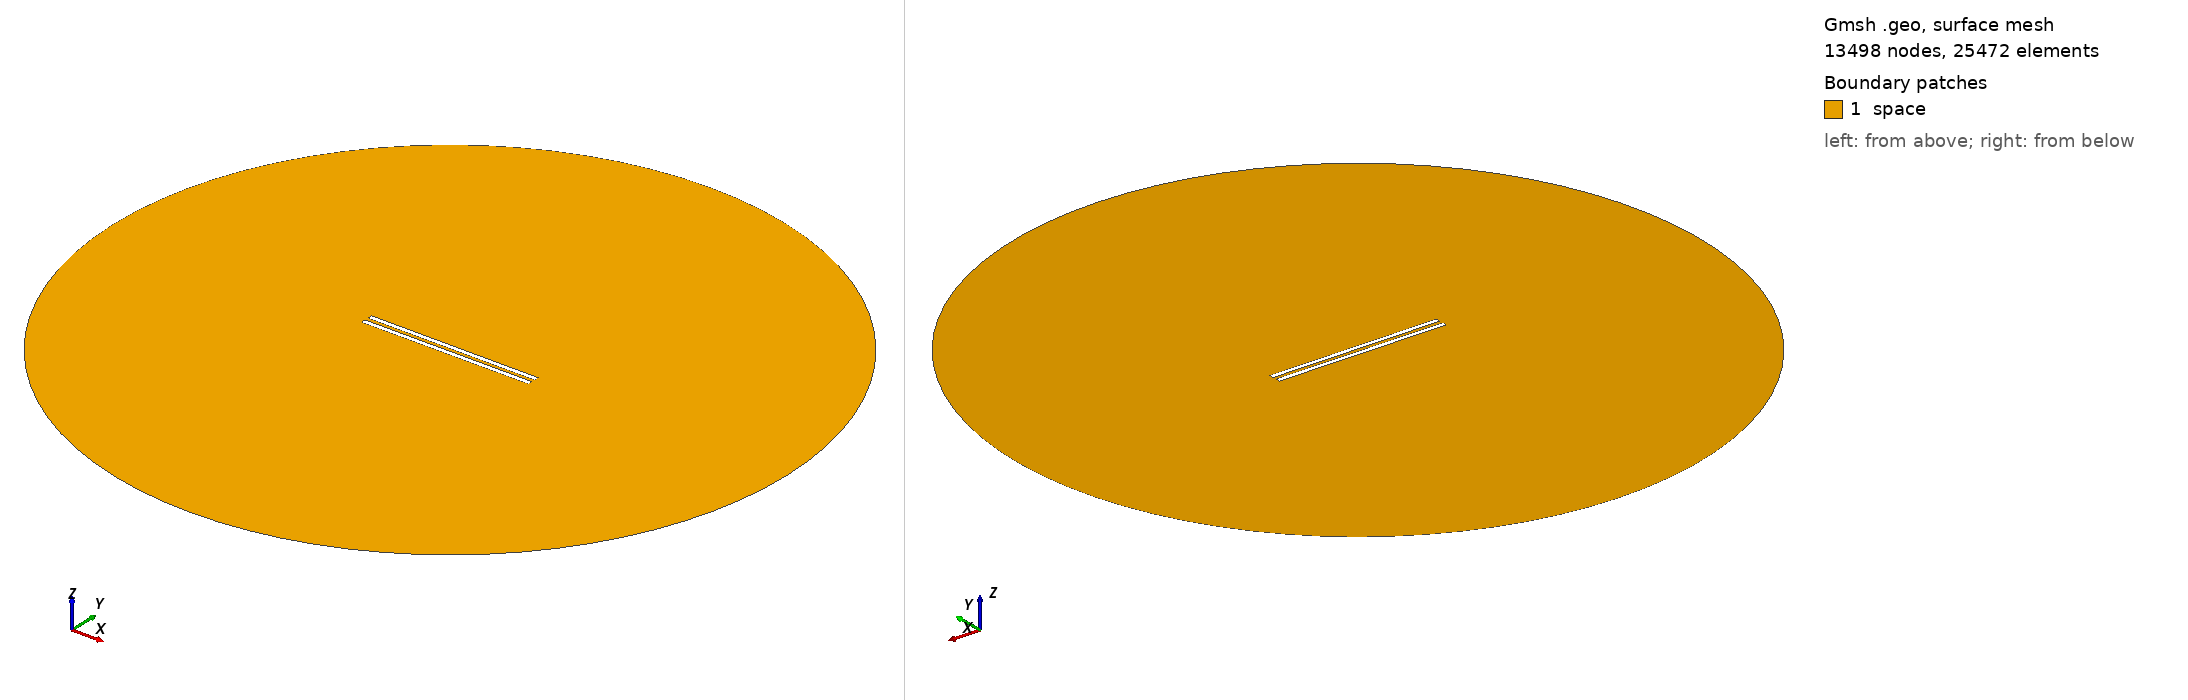

Gmsh geometry script, surface-meshed: 13498 nodes, 25472 surface elements. Boundary patches (legend numbers): 1 space. Left view from above one corner, right view from below the opposite corner. Legend entries are the model's physical surfaces. The drawing asked Gmsh for element sizes between 1% and 20% of the model's largest extent; the script's own settings can give other sizes.

=== 856.geo (drawn) ===
// Set the geometry kernel
SetFactory("OpenCASCADE");

//---------------------------------------
// Rectangles
//---------------------------------------

// Rectangle 1 (top)
Point(1) = {-49.455555555555556, 1.0277777777777777, 0, 1.0};
Point(2) = {49.455555555555556, 1.0277777777777777, 0, 1.0};
Point(3) = {49.455555555555556, 3.938888888888889, 0, 1.0};
Point(4) = {-49.455555555555556, 3.938888888888889, 0, 1.0};

Line(1) = {1, 2};
Line(2) = {2, 3};
Line(3) = {3, 4};
Line(4) = {4, 1};

Line Loop(1) = {1, 2, 3, 4};
Plane Surface(1) = {1};

Rotate { {0, 0, 1}, {0,  1.0277777777777777,  0}, -0.002 } {
  Surface{1};
}

// Rectangle 2 (bottom)
Point(5) = {-49.455555555555556, -1.0277777777777777, 0, 1.0};
Point(6) = {49.455555555555556, -1.0277777777777777, 0, 1.0};
Point(7) = {49.455555555555556, -3.938888888888889, 0, 1.0};
Point(8) = {-49.455555555555556, -3.938888888888889, 0, 1.0};

Line(5) = {5, 6};
Line(6) = {6, 7};
Line(7) = {7, 8};
Line(8) = {8, 5};

Line Loop(2) = {5, 6, 7, 8};
Plane Surface(2) = {2}; 


//---------------------------------------
// Circle
//---------------------------------------

// Define points
Point(9) = {0, 0, 0};        // Center
Point(10) = {200, 0, 0};     // Start point
Point(11) = {0, 200, 0};     // 90 degrees
Point(12) = {-200, 0, 0};    // 180 degrees
Point(13) = {0, -200, 0};    // 270 degrees

// Define circle arcs (each needs start, center, end)
Circle(9) = {10, 9, 11};
Circle(10) = {11, 9, 12};
Circle(11) = {12, 9, 13};
Circle(12) = {13, 9, 10};

// Define curve loop and surface if needed
Curve Loop(3) = {9, 10, 11, 12};
Surface(3) = {3};

// Subtract Rectangles from Circle
BooleanDifference{ Surface{3}; Delete; }{ Surface{1}; Surface{2}; Delete; }

//---------------------------------------
// Transfinite Lines and Surface
//---------------------------------------
r = 7;
Transfinite Line {1, 3} = 50*r Using Progression 1;
Transfinite Line {2, 4} = 2*r Using Progression 1;
Transfinite Line {5, 7} = 50*r Using Progression 1;
Transfinite Line {6, 8} = 2*r Using Progression 1;
Transfinite Line {9, 10, 11, 12} = 20 Using Progression 1;

//---------------------------------------
// Define Physical Groups
//---------------------------------------                

//--- Physical Curves
// Physical groups for boundaries
Physical Line("force_segment", 10) = {1};
Physical Line("upper_plate", 11) = {2, 3, 4};
Physical Line("lower_plate", 12) = {5, 6, 7, 8};
Physical Line("boundary", 20) = {9, 10, 11, 12};

//--- Physical Surfaces
Physical Surface("space", 30) = {3};

//---------------------------------------
// 6. Generate the Mesh
//---------------------------------------
Mesh 2;  // 2D mesh generation
